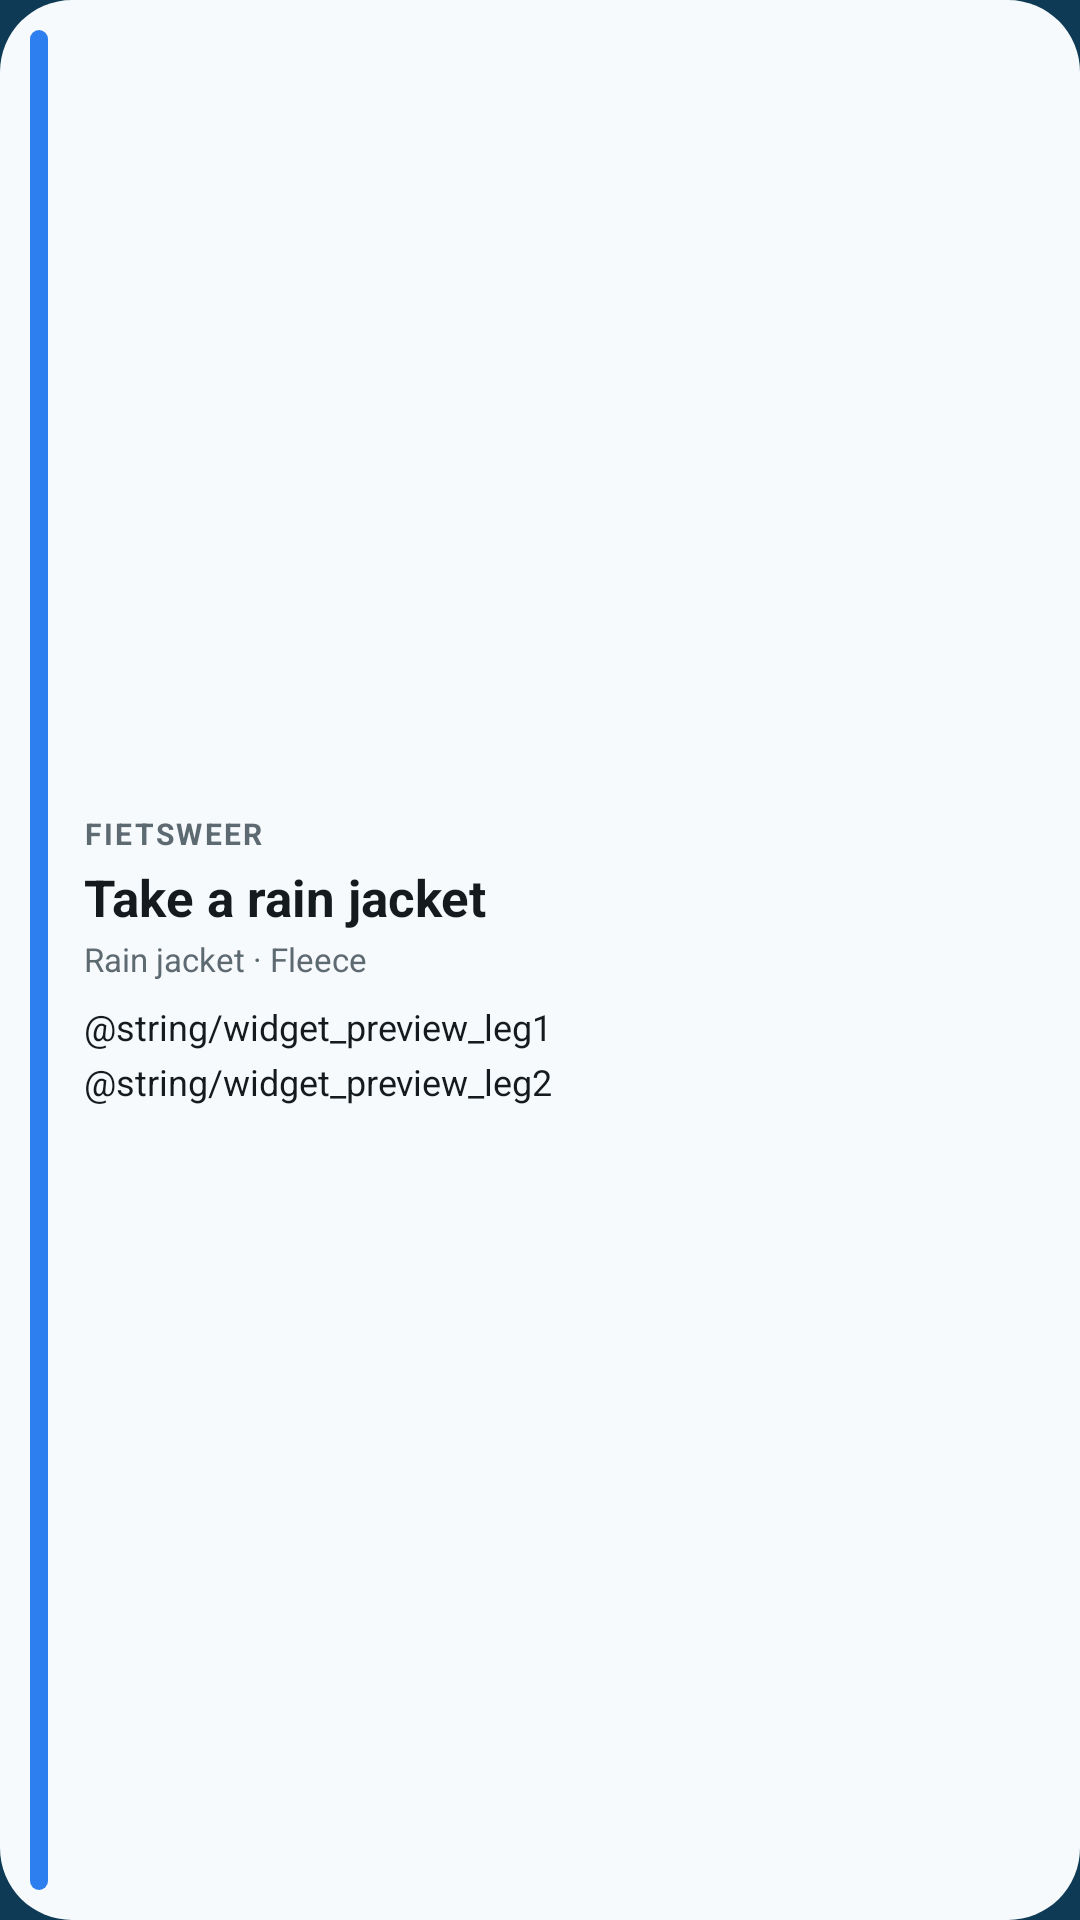

Android layout source for this screen:
<!-- AndroidManifest.xml: application theme Theme.Fietsweer -->
<!-- res/layout/widget_advice.xml -->
<?xml version="1.0" encoding="utf-8"?>
<LinearLayout xmlns:android="http://schemas.android.com/apk/res/android"
    android:id="@+id/widget_root"
    android:layout_width="match_parent"
    android:layout_height="match_parent"
    android:background="@drawable/widget_bg"
    android:orientation="horizontal"
    android:padding="10dp"
    android:gravity="center_vertical">

    <ImageView
        android:id="@+id/widget_accent"
        android:layout_width="6dp"
        android:layout_height="match_parent"
        android:layout_marginEnd="12dp"
        android:src="@drawable/widget_accent"
        android:scaleType="fitXY"
        android:contentDescription="@null" />

    <LinearLayout
        android:layout_width="match_parent"
        android:layout_height="wrap_content"
        android:orientation="vertical">

        <LinearLayout
            android:layout_width="match_parent"
            android:layout_height="wrap_content"
            android:orientation="horizontal">

            <TextView
                android:id="@+id/widget_kicker"
                android:layout_width="0dp"
                android:layout_height="wrap_content"
                android:layout_weight="1"
                android:maxLines="1"
                android:ellipsize="end"
                android:letterSpacing="0.08"
                android:textAllCaps="true"
                android:textColor="@color/widget_muted"
                android:textSize="10sp"
                android:textStyle="bold"
                android:text="FIETSWEER" />

            <TextView
                android:id="@+id/widget_stamp"
                android:layout_width="wrap_content"
                android:layout_height="wrap_content"
                android:maxLines="1"
                android:textColor="@color/widget_muted"
                android:textSize="10sp" />
        </LinearLayout>

        <TextView
            android:id="@+id/widget_headline"
            android:layout_width="match_parent"
            android:layout_height="wrap_content"
            android:layout_marginTop="3dp"
            android:ellipsize="end"
            android:maxLines="1"
            android:textColor="@color/widget_ink"
            android:textSize="17sp"
            android:textStyle="bold"
            android:text="@string/widget_preview_headline" />

        <TextView
            android:id="@+id/widget_chips"
            android:layout_width="match_parent"
            android:layout_height="wrap_content"
            android:layout_marginTop="2dp"
            android:ellipsize="end"
            android:maxLines="1"
            android:textColor="@color/widget_muted"
            android:textSize="11sp"
            android:text="@string/widget_preview_chips" />

        <TextView
            android:id="@+id/widget_leg1"
            android:layout_width="match_parent"
            android:layout_height="wrap_content"
            android:layout_marginTop="7dp"
            android:ellipsize="end"
            android:maxLines="1"
            android:textColor="@color/widget_ink"
            android:textSize="12sp"
            android:text="@string/widget_preview_leg1" />

        <TextView
            android:id="@+id/widget_leg2"
            android:layout_width="match_parent"
            android:layout_height="wrap_content"
            android:layout_marginTop="2dp"
            android:ellipsize="end"
            android:maxLines="1"
            android:textColor="@color/widget_ink"
            android:textSize="12sp"
            android:text="@string/widget_preview_leg2" />
    </LinearLayout>
</LinearLayout>
<!-- resources referenced by this layout -->
<resources>
  <color name="widget_ink">#FF141A1E</color>
  <color name="widget_muted">#FF5E6A72</color>
  <!-- drawable widget_accent (drawable) -->
  <?xml version="1.0" encoding="utf-8"?>
  <shape xmlns:android="http://schemas.android.com/apk/res/android" android:shape="rectangle">
      <solid android:color="#FF2D7FF0" />
      <corners android:radius="4dp" />
  </shape>
  <!-- drawable widget_bg (drawable) -->
  <?xml version="1.0" encoding="utf-8"?>
  <shape xmlns:android="http://schemas.android.com/apk/res/android" android:shape="rectangle">
      <solid android:color="#FFF7FAFC" />
      <corners android:radius="24dp" />
  </shape>
  <string name="widget_preview_chips">Rain jacket · Fleece</string>
  <string name="widget_preview_headline">Take a rain jacket</string>
  <style name="Theme.Fietsweer" parent="android:Theme.Material.NoActionBar">
          <item name="android:statusBarColor">@android:color/transparent</item>
          <item name="android:navigationBarColor">@android:color/transparent</item>
          <item name="android:windowBackground">@color/splash_bg</item>
      </style>
  <color name="splash_bg">#0E3A55</color>
</resources>
